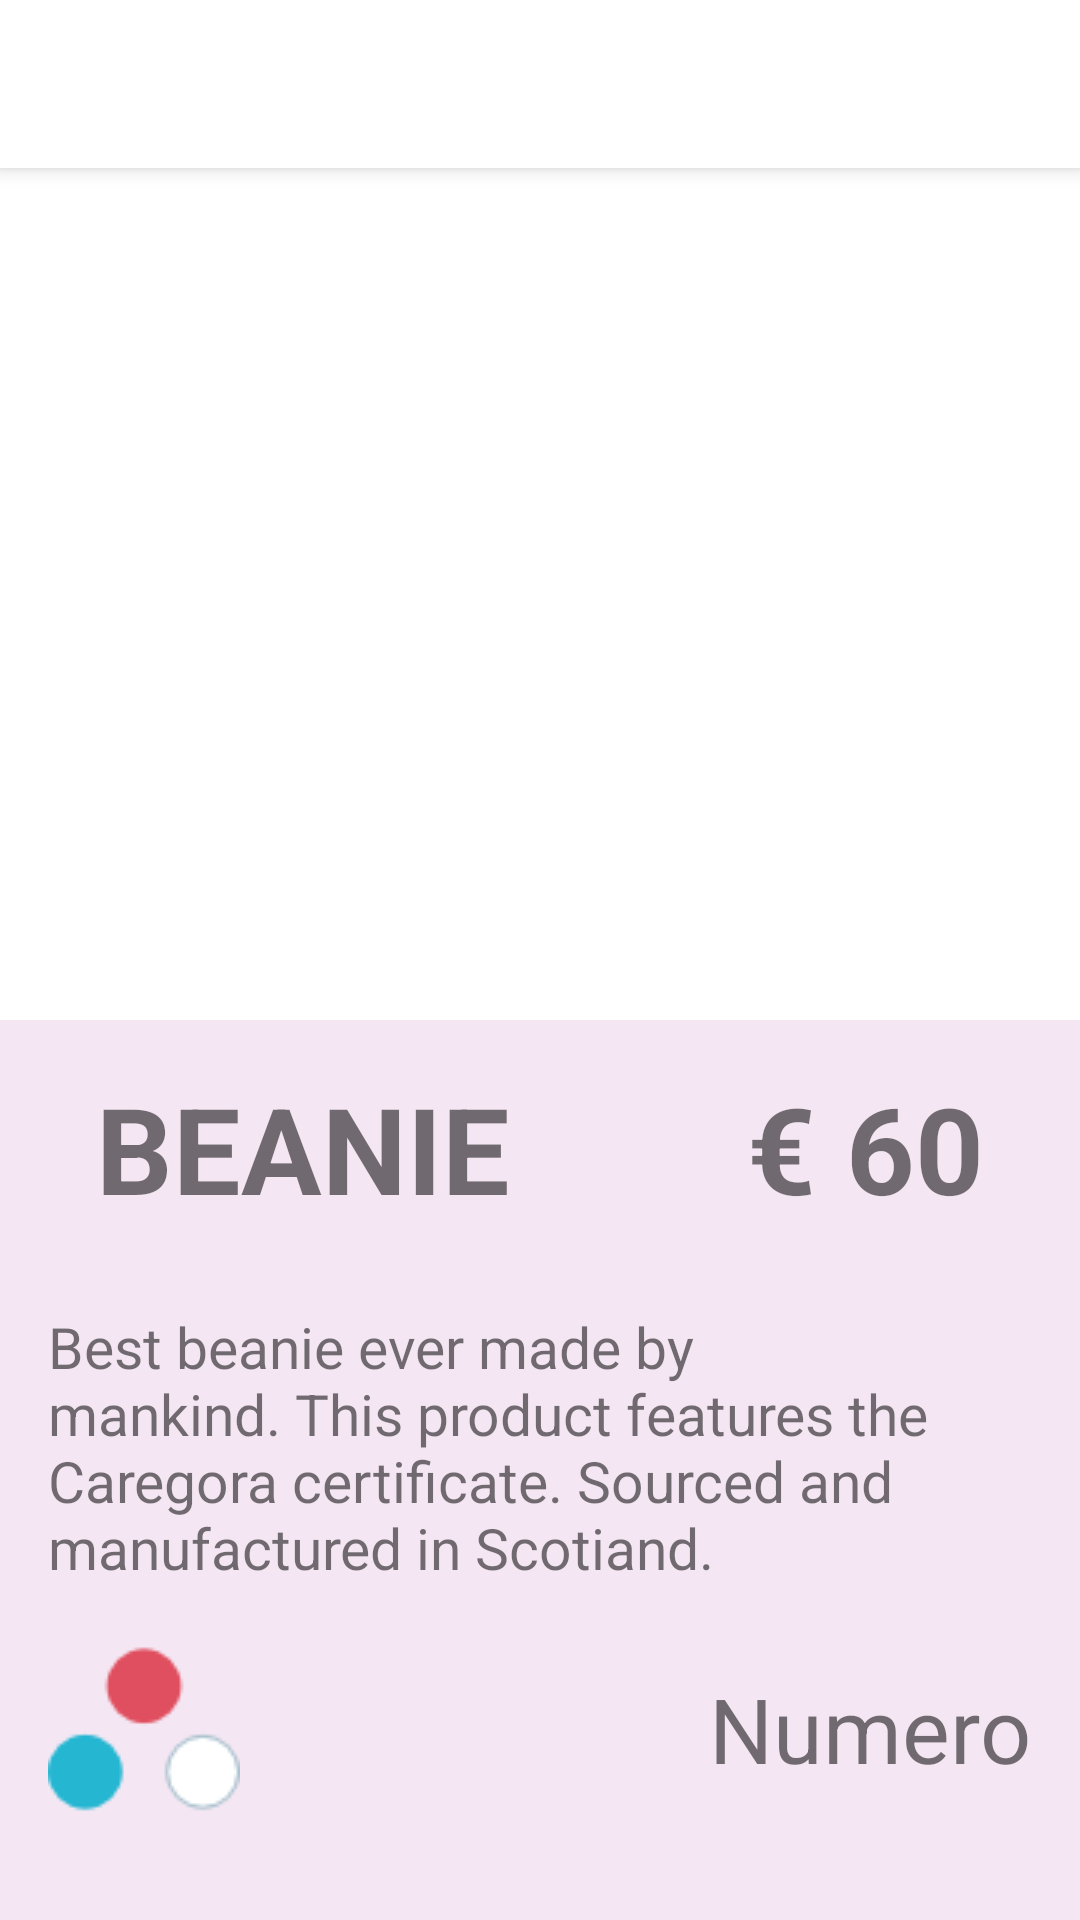

The Android layout XML behind this screen, and the referenced resources:
<!-- AndroidManifest.xml: application theme Theme.Examen -->
<!-- res/layout/fragment_tercer_fragmento.xml -->
<?xml version="1.0" encoding="utf-8"?>
<androidx.coordinatorlayout.widget.CoordinatorLayout xmlns:android="http://schemas.android.com/apk/res/android"
    xmlns:tools="http://schemas.android.com/tools"
    android:layout_width="match_parent"
    android:layout_height="match_parent"
    xmlns:app="http://schemas.android.com/apk/res-auto"
    tools:context=".tercerFragmento"
    android:orientation="vertical"
    android:backgroundTint="@color/blanco"
    >

    <com.google.android.material.appbar.AppBarLayout
        android:layout_width="match_parent"
        android:layout_height="wrap_content">

        <androidx.appcompat.widget.Toolbar
            android:id="@+id/app_bar2"
            style="@style/Widget.examen.Toolbar"
            android:layout_width="match_parent"
            android:layout_height="56dp"
            app:navigationIcon="@drawable/left_arrow"
            />

    </com.google.android.material.appbar.AppBarLayout>


    <ImageView

        android:layout_width="match_parent"
        android:layout_height="500dp"
        android:layout_marginHorizontal="16dp"
        android:layout_marginTop="35dp"
        android:src="@drawable/mujerpng" />

    <FrameLayout
        android:id="@+id/sheetbtn"
        android:layout_width="match_parent"
        android:layout_height="300dp"
        android:background="@color/morado"
        app:layout_behavior="com.google.android.material.bottomsheet.BottomSheetBehavior"
        >

        <androidx.constraintlayout.widget.ConstraintLayout
            android:layout_width="match_parent"
            android:layout_height="wrap_content"
            >

            <TextView
                android:id="@+id/textView"
                android:layout_width="wrap_content"
                android:layout_height="wrap_content"
                android:text="BEANIE"
                android:textSize="40sp"
                android:textStyle="bold"
                app:layout_constraintBottom_toBottomOf="parent"
                app:layout_constraintStart_toStartOf="parent"
                app:layout_constraintTop_toTopOf="parent"
                android:layout_marginStart="16dp"
                android:padding="16dp"/>

            <TextView
                android:layout_width="wrap_content"
                android:layout_height="wrap_content"
                android:text="€ 60"
                android:textSize="40sp"
                android:textStyle="bold"
                android:layout_marginEnd="16dp"
                app:layout_constraintBottom_toBottomOf="parent"
                app:layout_constraintEnd_toEndOf="parent"
                app:layout_constraintTop_toTopOf="parent"
                android:padding="16dp"/>

        </androidx.constraintlayout.widget.ConstraintLayout>

        <TextView
            android:layout_width="wrap_content"
            android:layout_height="wrap_content"
            android:text="@string/Parrafo"
            android:textSize="19sp"
            android:layout_marginEnd="16dp"
            android:padding="16dp"
            android:layout_marginTop="80dp"/>
        
        <androidx.constraintlayout.widget.ConstraintLayout
            android:layout_width="match_parent"
            android:layout_height="wrap_content"
            android:layout_marginTop="200dp">

            <ImageView
                android:layout_width="wrap_content"
                android:layout_height="match_parent"
                android:src="@drawable/circulos"
                android:layout_marginStart="16dp"
                app:layout_constraintBottom_toBottomOf="parent"
                app:layout_constraintStart_toStartOf="parent"
                app:layout_constraintTop_toTopOf="parent" />

            <TextView
                android:layout_width="wrap_content"
                android:layout_height="match_parent"
                android:text="Numero"
                android:textSize="30dp"
                android:padding="16dp"
                app:layout_constraintBottom_toBottomOf="parent"
                app:layout_constraintEnd_toEndOf="parent"
                app:layout_constraintTop_toTopOf="parent" />

        </androidx.constraintlayout.widget.ConstraintLayout>

        <ImageView
            android:layout_width="wrap_content"
            android:layout_height="150dp"
            android:layout_marginTop="300dp"
            android:src="@drawable/btnand"/>

    </FrameLayout>


</androidx.coordinatorlayout.widget.CoordinatorLayout>
<!-- resources referenced by this layout -->
<resources>
  <color name="blanco">#FFFFFF</color>
  <color name="morado">#F4E7F3</color>
  <!-- drawable btnand: png bitmap (drawable, 22014 bytes) -->
  <!-- drawable circulos: png bitmap (drawable, 1678 bytes) -->
  <string name="Parrafo">Best beanie ever made by mankind. This product features the Caregora certificate. Sourced and manufactured in Scotiand.</string>
  <style name="Widget.examen.Toolbar" parent="Widget.AppCompat.Toolbar">
          <item name="android:background">@color/blanco</item>
          <item name="android:theme">@style/ThemeOverlay.AppCompat.ActionBar</item>
          <item name="popupTheme">@style/ThemeOverlay.AppCompat.Light</item>
      </style>
  <style name="Theme.Examen" parent="Theme.MaterialComponents.DayNight.NoActionBar">
          
          <item name="colorPrimary">@color/purple_500</item>
          <item name="colorPrimaryVariant">@color/purple_700</item>
          <item name="colorOnPrimary">@color/blanco</item>
          
          <item name="colorSecondary">@color/teal_200</item>
          <item name="colorSecondaryVariant">@color/teal_700</item>
          <item name="colorOnSecondary">@color/black</item>
          
          <item name="android:statusBarColor" tools:targetApi="l">?attr/colorPrimaryVariant</item>
          
      </style>
  <color name="purple_500">#FF6200EE</color>
  <color name="purple_700">#FF3700B3</color>
  <color name="teal_200">#FF03DAC5</color>
  <color name="teal_700">#FF018786</color>
  <color name="black">#FF000000</color>
</resources>
